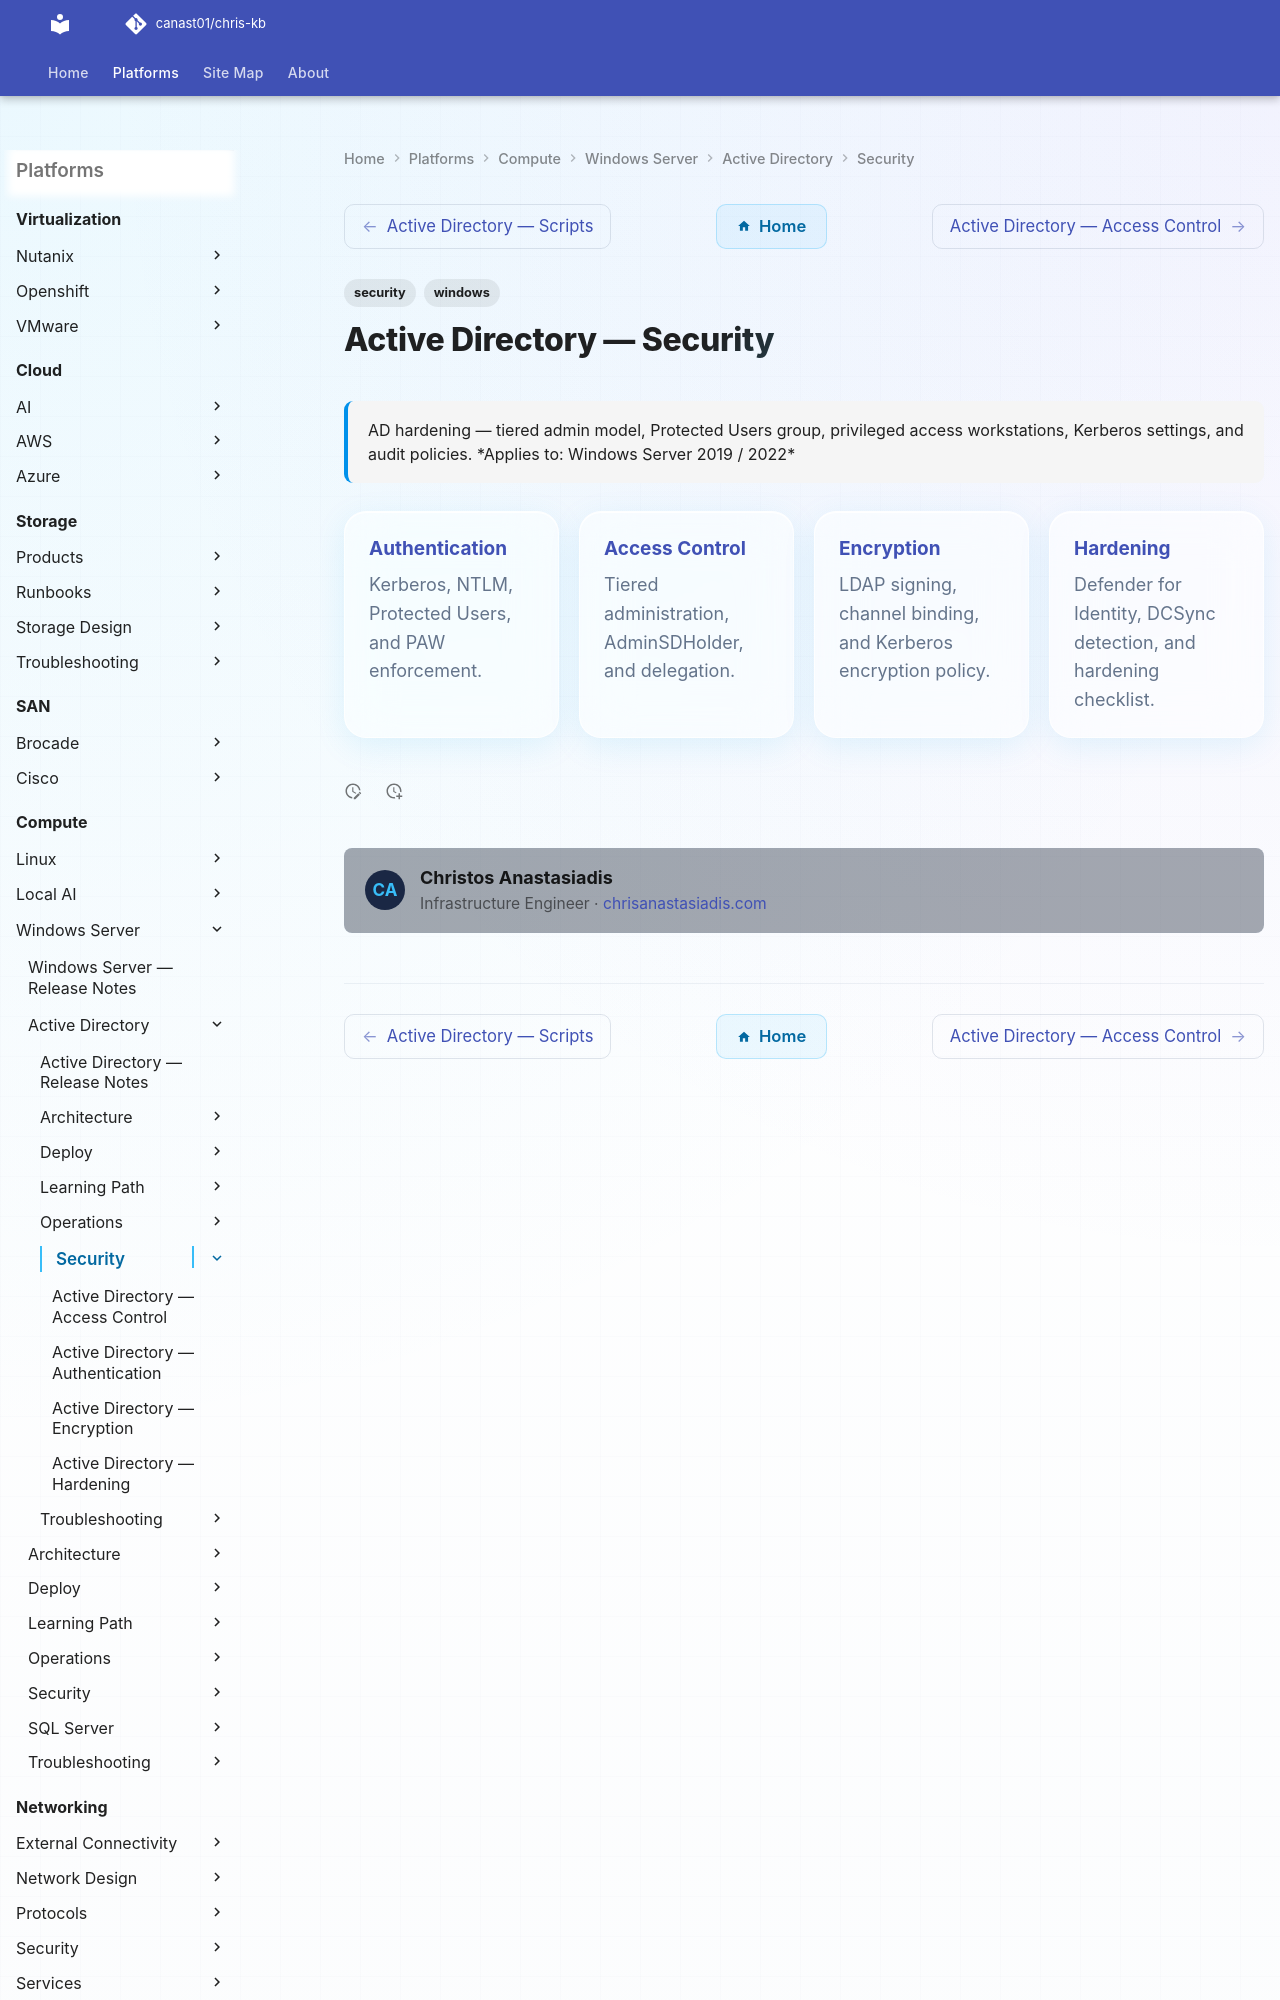

repository: canast01/chris-kb · page: compute/windows-server/active-directory/security/index.html · generator: mkdocs

---
tags:
  - security
  - windows
description: "AD hardening — tiered admin model, Protected Users group, privileged access workstations, Kerberos settings, and audit policies."
---
# Active Directory — Security

<div class="kb-summary">
AD hardening — tiered admin model, Protected Users group, privileged access workstations, Kerberos settings, and audit policies.

*Applies to: Windows Server 2019 / 2022*
</div>

<div class="kb-grid kb-grid-4">
